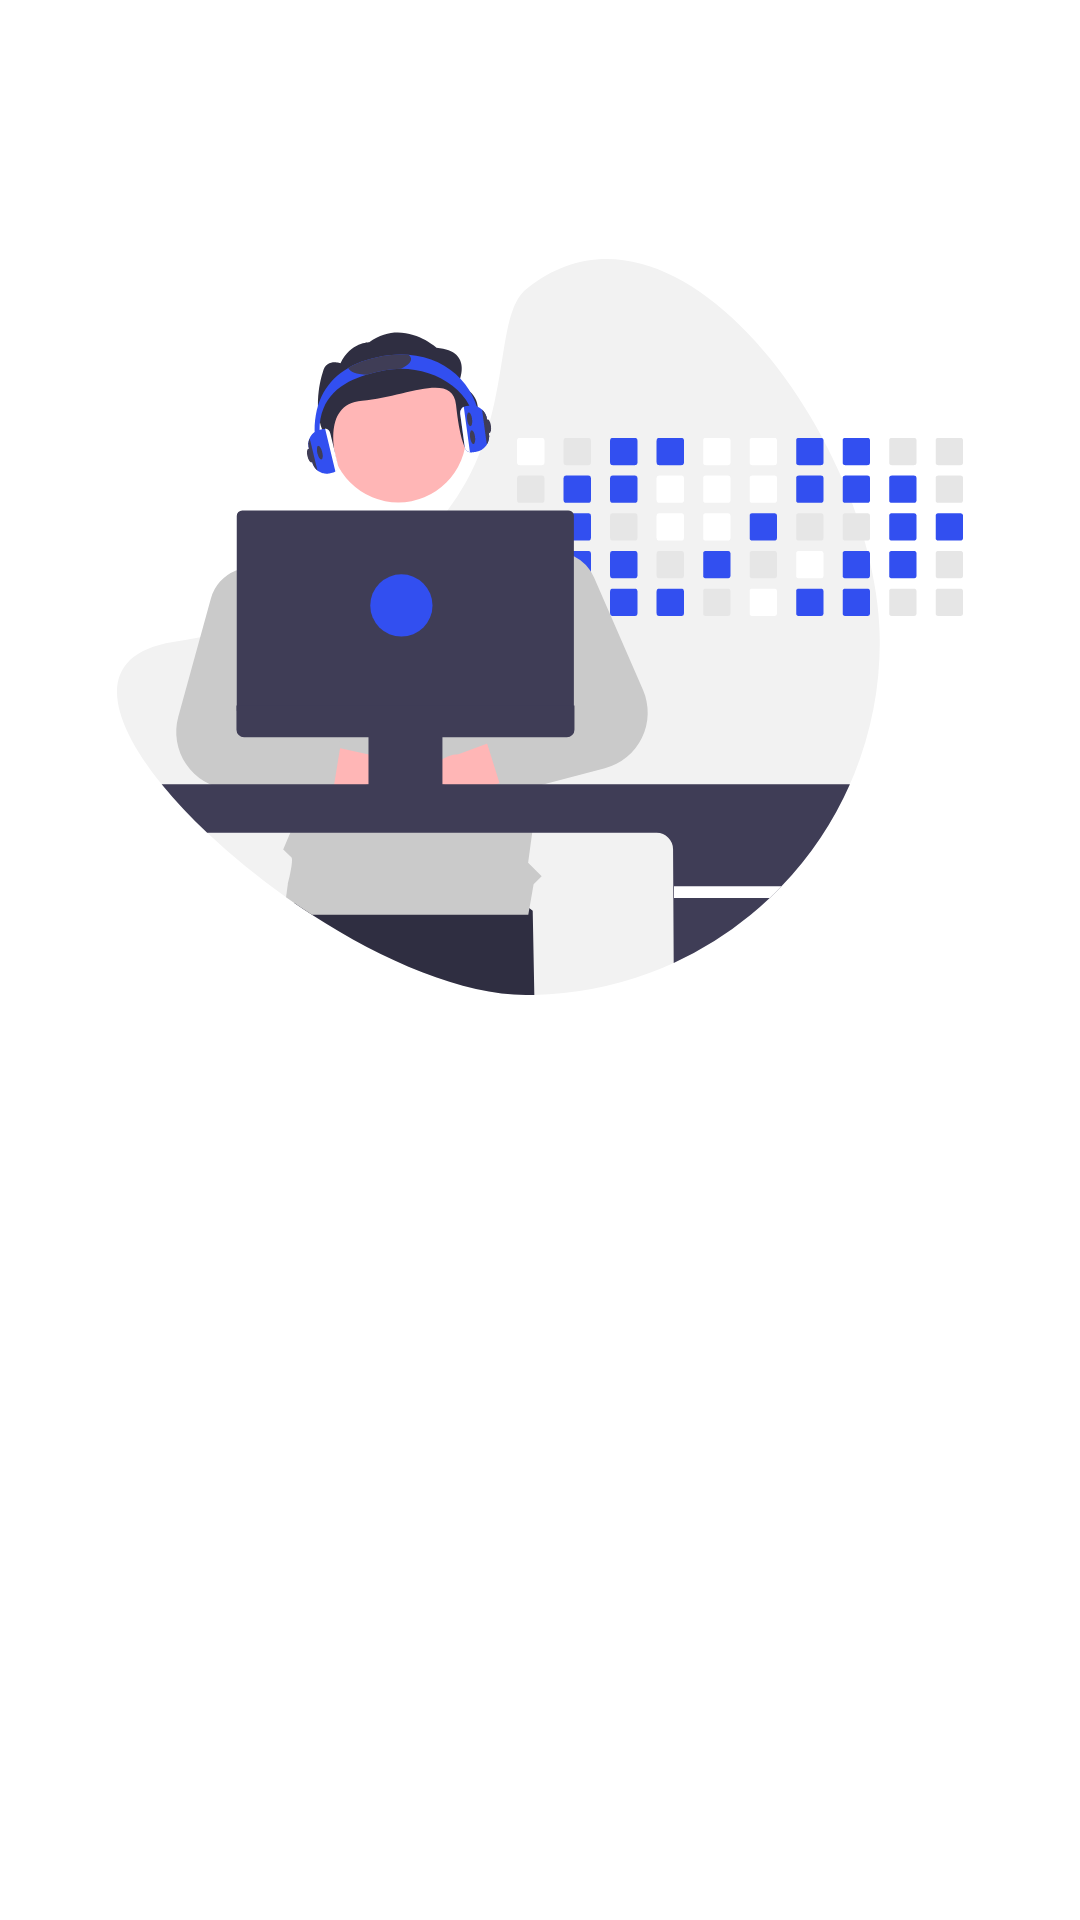

Produce the Android XML layout that renders to this screen, including the resource entries it uses.
<!-- AndroidManifest.xml: application theme Theme.ChatApplication -->
<!-- res/layout/fragment_slide.xml -->
<?xml version="1.0" encoding="utf-8"?>
<androidx.constraintlayout.widget.ConstraintLayout xmlns:android="http://schemas.android.com/apk/res/android"
    xmlns:app="http://schemas.android.com/apk/res-auto"
    xmlns:tools="http://schemas.android.com/tools"
    android:id="@+id/frameLayout"
    android:layout_width="match_parent"
    android:layout_height="match_parent"
    android:background="@color/primaryLightColor2">

    <ImageView
        android:id="@+id/imageViewInfo"
        android:layout_width="282dp"
        android:layout_height="402dp"
        android:layout_marginTop="8dp"
        android:src="@drawable/ic_pg1_img"
        app:layout_constraintEnd_toEndOf="parent"
        app:layout_constraintStart_toStartOf="parent"
        app:layout_constraintTop_toTopOf="parent" />

    <TextView
        android:id="@+id/textViewInfo"
        android:layout_width="297dp"
        android:layout_height="71dp"
        android:layout_marginTop="8dp"
        android:text="@string/page_1"
        android:textAlignment="center"
        android:textColor="@color/white"
        android:textSize="20sp"
        android:textStyle="bold"
        app:layout_constraintEnd_toEndOf="parent"
        app:layout_constraintStart_toStartOf="parent"
        app:layout_constraintTop_toBottomOf="@+id/imageViewInfo" />
</androidx.constraintlayout.widget.ConstraintLayout>
<!-- resources referenced by this layout -->
<resources>
  <color name="white">#FFFFFFFF</color>
  <!-- drawable ic_pg1_img: vector/xml drawable (drawable-v24, 19990 chars, omitted) -->
  <string name="page_1">You are few steps away from connecting people</string>
  <style name="Theme.ChatApplication" parent="Theme.MaterialComponents.DayNight.DarkActionBar">
  
  
  
  
  
  
  
  
          
  
  
          
          <item name="colorPrimary">@color/primaryColor</item>
          <item name="colorPrimaryDark">@color/primaryDarkColor</item>
          <item name="colorPrimaryVariant">@color/primaryLightColor</item>
          <item name="colorOnPrimary">@color/primaryTextColor</item>
          
          <item name="colorSecondary">@color/secondaryColor</item>
          <item name="colorSecondaryVariant">@color/secondaryDarkColor</item>
          <item name="colorOnSecondary">@color/secondaryTextColor</item>
          
          <item name="android:statusBarColor" tools:targetApi="l">@color/secondaryDarkColor</item>
          
  
          <item name="actionModeBackground">@color/primaryColor</item>
      </style>
  <color name="primaryColor">#42a5f5</color>
  <color name="primaryDarkColor">#0077c2</color>
  <color name="primaryLightColor">#80d6ff</color>
  <color name="primaryTextColor">#000000</color>
  <color name="secondaryColor">#0d47a1</color>
  <color name="secondaryDarkColor">#002171</color>
  <color name="secondaryTextColor">#ffffff</color>
</resources>
